Run: headless pygame with SDL's dummy video driver; simulated clock (each Clock.tick advances the game by its frame time, no real sleeping); random seed 0; keys injected as events and as key.get_pressed() state; no mouse input.
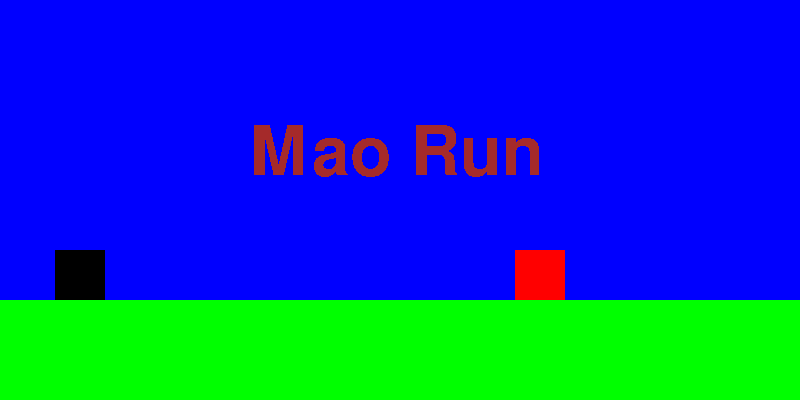
Frame 1 of 4 · flips 1–60 · no input
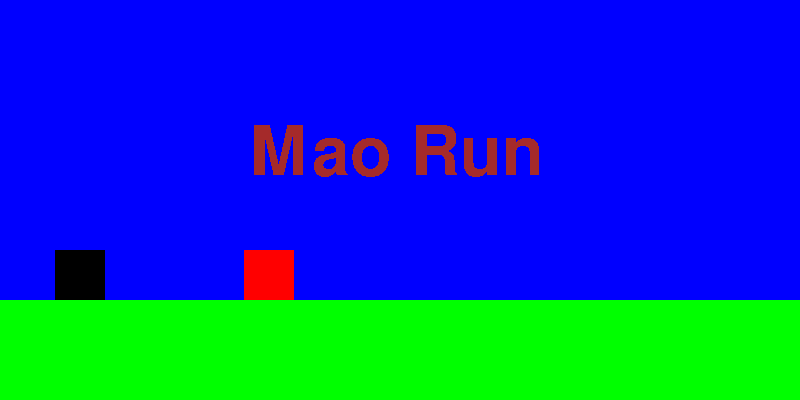
Frame 2 of 4 · flips 61–180 · tapped SPACE, RETURN · held RIGHT (→), D
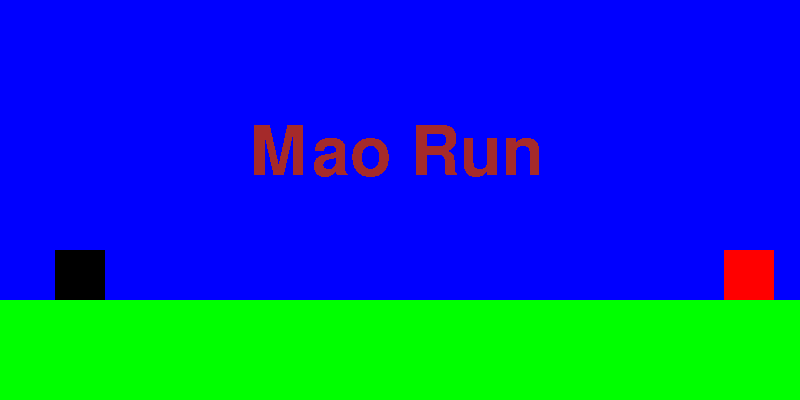
Frame 3 of 4 · flips 181–300 · held DOWN (↓), S
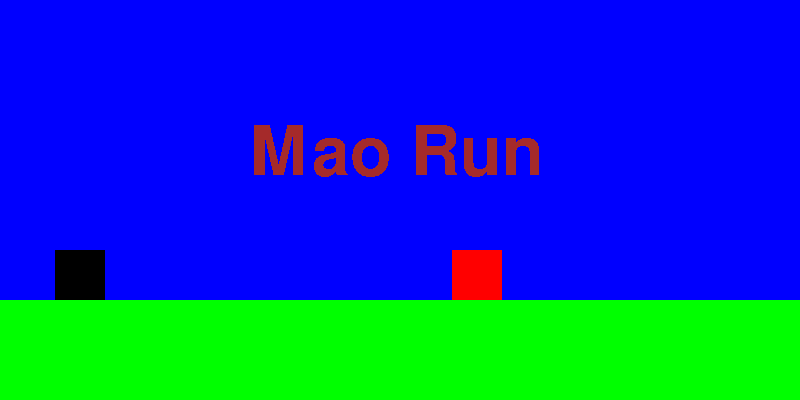
Frame 4 of 4 · flips 301–420 · held LEFT (←), A, UP (↑), W

The pygame program that drew these frames:

import pygame
pygame.init()

# Initializing display surface
screen = pygame.display.set_mode((800,400))
pygame.display.set_caption('Mao Run')
# Necessary to control frame rate for consistency across
# different devices
clock = pygame.time.Clock()
title_font = pygame.font.Font(None, 100)

# Test regular surface
sky_surface = pygame.Surface((800,300))
sky_surface.fill('Blue')

ground_surface = pygame.Surface((800,100))
ground_surface.fill('Green')

title_surface = title_font.render('Mao Run', False, 'Brown')

object_surface = pygame.Surface((50,50))
object_surface.fill('Red')
object_rect = object_surface.get_rect(midbottom = (300,300))

player_surface = pygame.Surface((50,50))
player_surface.fill('Black')
player_rect = player_surface.get_rect(midbottom = (80,300))

while True:
    for event in pygame.event.get():
        if event.type == pygame.QUIT:
            pygame.quit()
            exit()
    # Formula: displace surface . blit (regular surface, position)
    screen.blit(sky_surface,(0,0))
    screen.blit(ground_surface,(0,300))
    screen.blit(title_surface,(250,120))
    screen.blit(player_surface,player_rect)
    # Set object speed
    object_rect.x += 4
    if object_rect.left <= 0:
        object_rect.right = 800
    elif object_rect.right >= 800:
        object_rect.left = 0
    screen.blit(object_surface,object_rect)

    if player_rect.colliderect(object_rect):
        print('Collision')
        
    pygame.display.update()
    # While loop should not run faster than 60fps
    # Maximum frame rate
    clock.tick(60)

    # Adding image: .convert_alpha()
